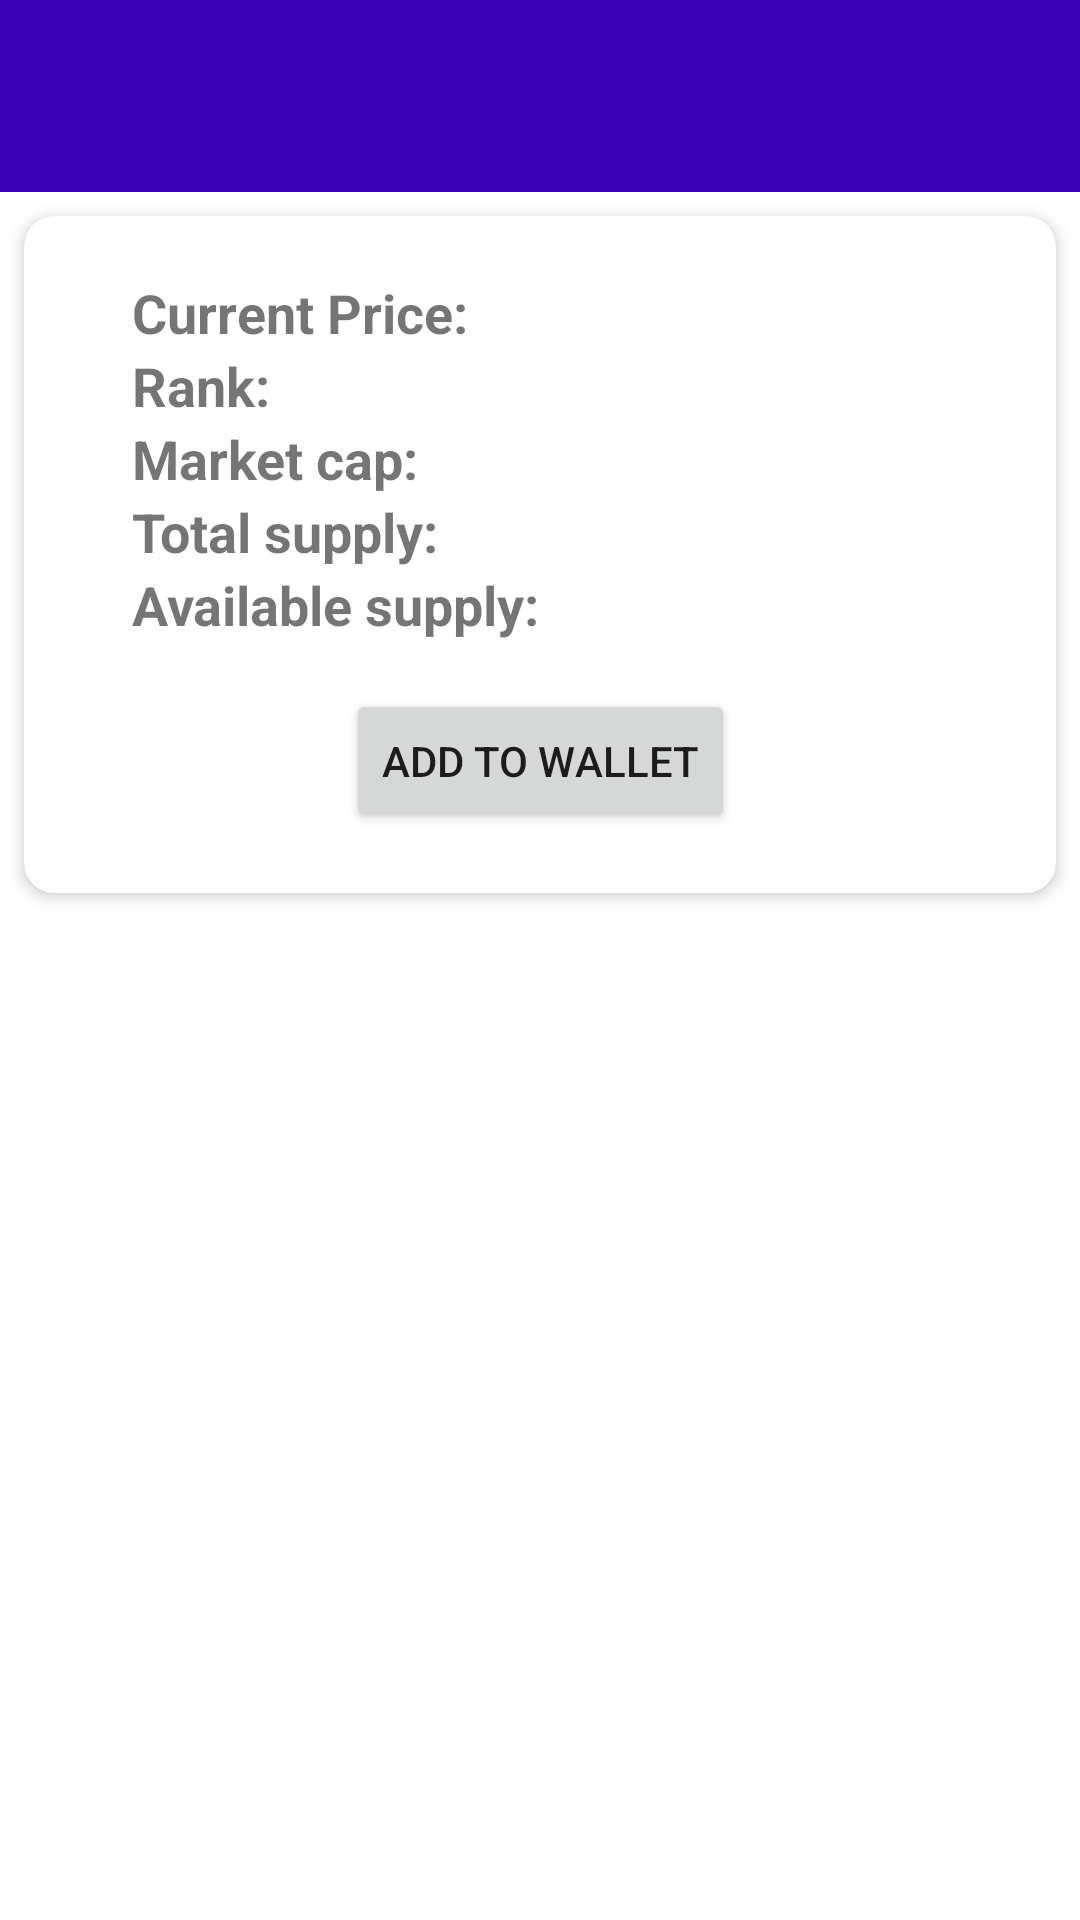

Write the Android layout XML for this screen, with the resource values it uses.
<!-- AndroidManifest.xml: application theme Theme.HodlPal -->
<!-- res/layout/fragment_coin_detais.xml -->
<?xml version="1.0" encoding="utf-8"?>
<androidx.constraintlayout.widget.ConstraintLayout xmlns:android="http://schemas.android.com/apk/res/android"
    xmlns:app="http://schemas.android.com/apk/res-auto"
    xmlns:tools="http://schemas.android.com/tools"
    android:layout_width="match_parent"
    android:layout_height="match_parent"
    tools:context=".fragments.CoinDetails">

    <androidx.constraintlayout.widget.ConstraintLayout
        android:id="@+id/title_bar_layout"
        android:layout_width="match_parent"
        android:layout_height="wrap_content"
        android:background="@color/design_default_color_primary_variant"
        android:orientation="horizontal"
        app:layout_constraintStart_toStartOf="parent"
        app:layout_constraintTop_toTopOf="parent">

        <TextView
            android:id="@+id/coin_name_tv"
            android:layout_width="0dp"
            android:layout_height="wrap_content"
            android:ellipsize="end"
            android:maxLines="2"
            android:paddingLeft="32dp"
            android:paddingRight="32dp"
            android:text=""
            android:textAlignment="center"
            android:textSize="40sp"
            android:textStyle="bold"
            app:layout_constraintBottom_toBottomOf="parent"
            app:layout_constraintEnd_toStartOf="@+id/imageView"
            app:layout_constraintLeft_toRightOf="parent"
            app:layout_constraintRight_toLeftOf="@+id/imageView"
            app:layout_constraintStart_toStartOf="parent"
            app:layout_constraintTop_toTopOf="parent" />

        <ImageView
            android:id="@+id/imageView"
            android:layout_width="67dp"
            android:layout_height="64dp"
            android:contentDescription="@string/currency_logo"
            app:layout_constraintEnd_toEndOf="parent"
            app:layout_constraintTop_toTopOf="parent"
            tools:src="@tools:sample/avatars" />

    </androidx.constraintlayout.widget.ConstraintLayout>


    <androidx.cardview.widget.CardView
        android:id="@+id/details_cardView"
        android:layout_width="match_parent"
        android:layout_height="0dp"
        android:layout_margin="8dp"
        app:cardCornerRadius="10dp"
        app:cardElevation="3dp"
        app:contentPadding="4dp"
        app:layout_constraintLeft_toLeftOf="parent"
        app:layout_constraintRight_toRightOf="parent"
        app:layout_constraintTop_toBottomOf="@+id/title_bar_layout">

        <androidx.constraintlayout.widget.ConstraintLayout
            android:layout_width="match_parent"
            android:layout_height="match_parent">

            <TextView
                android:id="@+id/current_price_tv"
                android:layout_width="0dp"
                android:layout_height="wrap_content"
                android:layout_marginTop="16dp"
                android:paddingLeft="32dp"
                android:paddingRight="32dp"
                android:text="@string/current_price"
                android:textSize="18sp"

                android:textStyle="bold"
                app:layout_constraintEnd_toEndOf="parent"
                app:layout_constraintStart_toStartOf="parent"
                app:layout_constraintTop_toTopOf="parent" />

            <TextView
                android:id="@+id/rank_tv"
                android:layout_width="0dp"
                android:layout_height="wrap_content"
                android:paddingLeft="32dp"
                android:paddingRight="32dp"
                android:text="@string/rank"

                android:textSize="18sp"
                android:textStyle="bold"
                app:layout_constraintEnd_toEndOf="parent"
                app:layout_constraintHorizontal_bias="0.0"
                app:layout_constraintStart_toStartOf="parent"
                app:layout_constraintTop_toBottomOf="@+id/current_price_tv" />

            <TextView
                android:id="@+id/market_Cap_tv"
                android:layout_width="0dp"
                android:layout_height="wrap_content"
                android:paddingLeft="32dp"
                android:paddingRight="32dp"
                android:text="@string/market_cap"
                android:textSize="18sp"

                android:textStyle="bold"
                app:layout_constraintEnd_toEndOf="parent"
                app:layout_constraintHorizontal_bias="0.0"
                app:layout_constraintStart_toStartOf="parent"
                app:layout_constraintTop_toBottomOf="@+id/rank_tv" />

            <TextView
                android:id="@+id/total_supply_tv"
                android:layout_width="0dp"
                android:layout_height="wrap_content"
                android:paddingLeft="32dp"
                android:paddingRight="32dp"
                android:text="@string/total_supply"
                android:textSize="18sp"

                android:textStyle="bold"
                app:layout_constraintEnd_toEndOf="parent"
                app:layout_constraintHorizontal_bias="0.0"
                app:layout_constraintStart_toStartOf="parent"
                app:layout_constraintTop_toBottomOf="@+id/market_Cap_tv" />

            <TextView
                android:id="@+id/available_supply_tv"
                android:layout_width="0dp"
                android:layout_height="wrap_content"
                android:paddingLeft="32dp"
                android:paddingRight="32dp"
                android:text="@string/available_supply"
                android:textSize="18sp"

                android:textStyle="bold"
                app:layout_constraintEnd_toEndOf="parent"
                app:layout_constraintHorizontal_bias="1.0"
                app:layout_constraintStart_toStartOf="parent"
                app:layout_constraintTop_toBottomOf="@+id/total_supply_tv" />

            <Button
                android:id="@+id/buy_button"
                android:layout_width="wrap_content"
                android:layout_height="wrap_content"
                android:layout_marginVertical="16dp"
                android:text="@string/add_to_wallet"
                app:layout_constraintTop_toBottomOf="@id/available_supply_tv"
                app:layout_constraintBottom_toBottomOf="parent"
                app:layout_constraintEnd_toEndOf="parent"
                app:layout_constraintStart_toStartOf="parent" />


        </androidx.constraintlayout.widget.ConstraintLayout>

    </androidx.cardview.widget.CardView>


</androidx.constraintlayout.widget.ConstraintLayout>
<!-- resources referenced by this layout -->
<resources>
  <string name="add_to_wallet">Add to Wallet</string>
  <string name="available_supply">Available supply:</string>
  <string name="currency_logo">Currency logo</string>
  <string name="current_price">Current Price: </string>
  <string name="market_cap">Market cap:</string>
  <string name="rank">Rank:</string>
  <string name="total_supply">Total supply:</string>
  <style name="Theme.HodlPal" parent="Theme.MaterialComponents.DayNight.NoActionBar">
          
          <item name="colorPrimary">@color/purple_500</item>
          <item name="colorPrimaryVariant">@color/purple_700</item>
          <item name="colorOnPrimary">@color/white</item>
          
          <item name="colorSecondary">@color/purple_500</item>
          <item name="colorSecondaryVariant">@color/purple_700</item>
          <item name="colorOnSecondary">@color/white</item>
          
          <item name="android:statusBarColor" tools:targetApi="l">?attr/colorPrimaryVariant</item>
          
      </style>
  <!-- not gathered from this repository: default colours our renderer supplied (Android Studio template values) -->
  <color name="purple_500">#FF6200EE</color>
  <color name="purple_700">#FF3700B3</color>
  <color name="white">#FFFFFFFF</color>
</resources>
